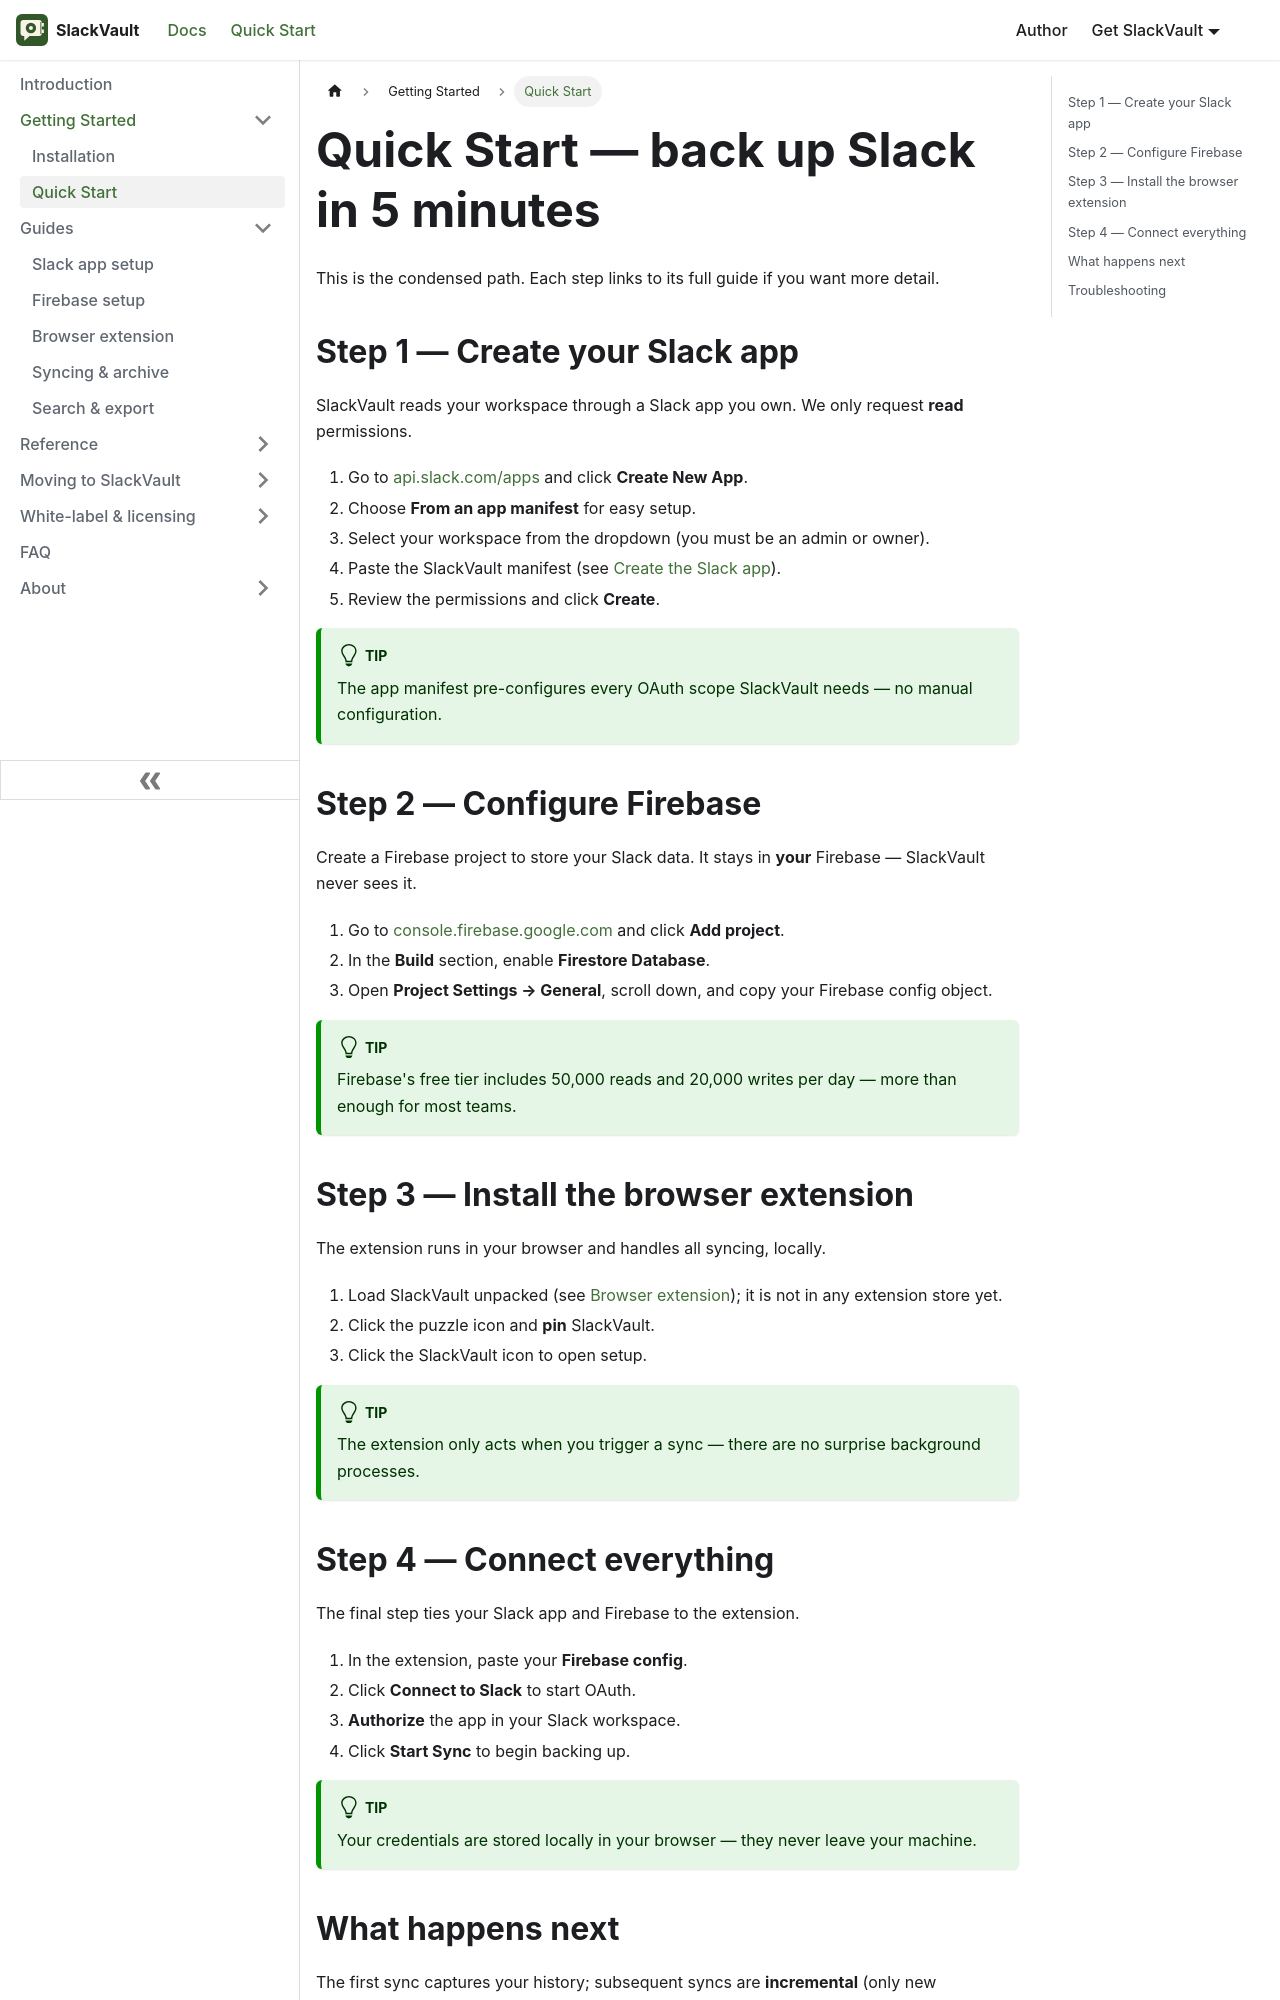

repository: aoneahsan/slackvault-docs · page: getting-started/quick-start.html · generator: docusaurus

---
id: quick-start
title: Quick Start — back up Slack in 5 minutes
sidebar_label: Quick Start
sidebar_position: 2
description: The condensed 5-minute path to your first Slack backup with SlackVault — create the Slack app, configure Firebase, install the extension, and connect.
keywords: [slackvault quick start, slack backup 5 minutes, first slack sync]
---

# Quick Start — back up Slack in 5 minutes

This is the condensed path. Each step links to its full guide if you want more detail.

## Step 1 — Create your Slack app

SlackVault reads your workspace through a Slack app you own. We only request **read** permissions.

1. Go to [api.slack.com/apps](https://api.slack.com/apps) and click **Create New App**.
2. Choose **From an app manifest** for easy setup.
3. Select your workspace from the dropdown (you must be an admin or owner).
4. Paste the SlackVault manifest (see [Create the Slack app](/guides/slack-app-setup#step-1-create-app-from-manifest)).
5. Review the permissions and click **Create**.

:::tip
The app manifest pre-configures every OAuth scope SlackVault needs — no manual configuration.
:::

## Step 2 — Configure Firebase

Create a Firebase project to store your Slack data. It stays in **your** Firebase — SlackVault never sees it.

1. Go to [console.firebase.google.com](https://console.firebase.google.com) and click **Add project**.
2. In the **Build** section, enable **Firestore Database**.
3. Open **Project Settings → General**, scroll down, and copy your Firebase config object.

:::tip
Firebase's free tier includes 50,000 reads and 20,000 writes per day — more than enough for most teams.
:::

## Step 3 — Install the browser extension

The extension runs in your browser and handles all syncing, locally.

1. Load SlackVault unpacked (see [Browser extension](/guides/browser-extension)); it is not in any extension store yet.
2. Click the puzzle icon and **pin** SlackVault.
3. Click the SlackVault icon to open setup.

:::tip
The extension only acts when you trigger a sync — there are no surprise background processes.
:::
